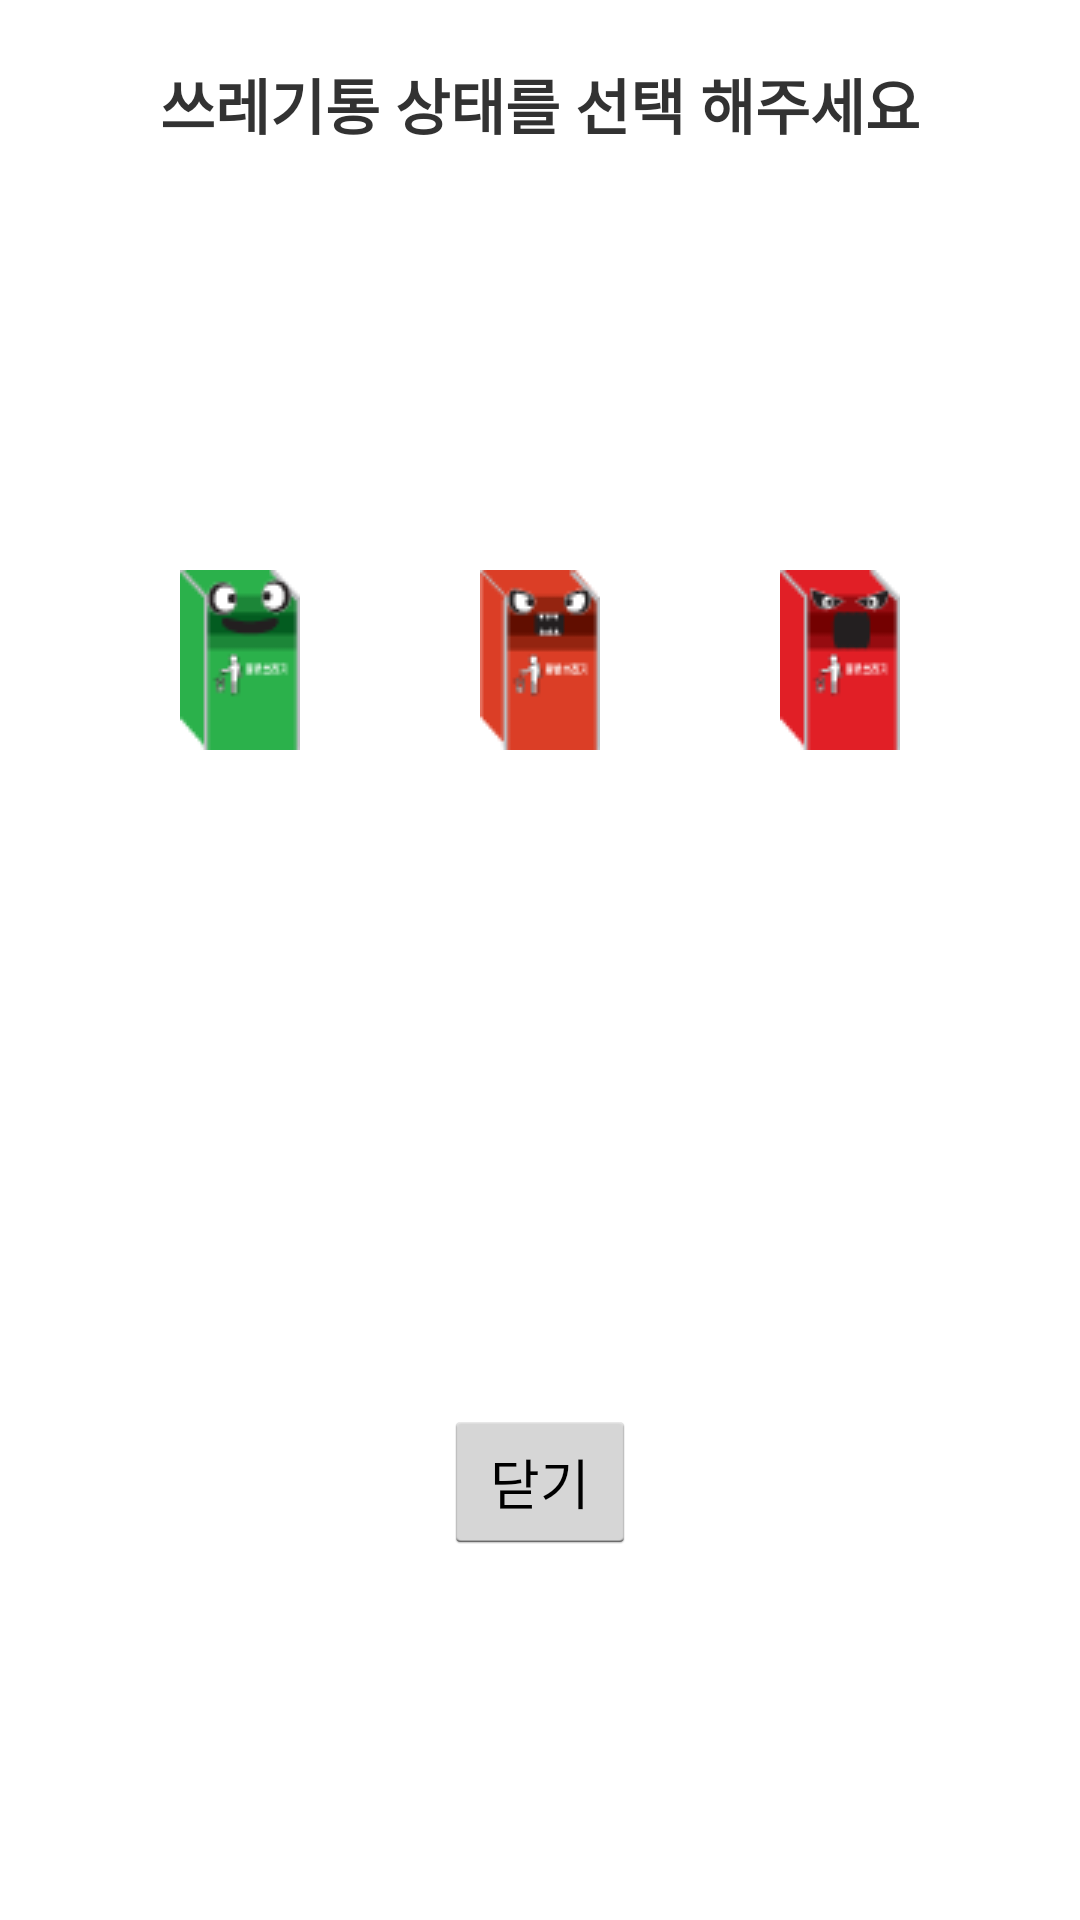

Layout XML and referenced resources for this Android screen:
<!-- AndroidManifest.xml: application theme CustomActionBarTheme -->
<!-- res/layout/popup_layout.xml -->
<?xml version="1.0" encoding="utf-8"?>
<LinearLayout xmlns:android="http://schemas.android.com/apk/res/android"
    android:layout_width="match_parent"
    android:layout_height="match_parent"
    android:background="#FFFFFFFF"
    android:gravity="center_horizontal"
    android:orientation="vertical"
    android:padding="20dp">

    <TextView
        android:layout_width="wrap_content"
        android:layout_height="0dp"
        android:layout_weight="1"
        android:text="쓰레기통 상태를 선택 해주세요"
        android:textSize="20sp"
        android:textStyle="bold"/>

    <LinearLayout
        android:layout_width="match_parent"
        android:layout_height="0dp"
        android:layout_weight="2"
        android:gravity="center_horizontal"
        android:orientation="horizontal">
        <ImageButton
            android:id="@+id/bt_green"
            android:layout_width="100dp"
            android:layout_height="100dp"
            android:src="@drawable/greenpop"
            android:background="#FFFFFFFF"/>
        <ImageButton
            android:id="@+id/bt_orange"
            android:layout_width="100dp"
            android:layout_height="100dp"
            android:src="@drawable/orangepop"
            android:background="#FFFFFFFF"/>
        <ImageButton
            android:id="@+id/bt_red"
            android:layout_width="100dp"
            android:layout_height="100dp"
            android:src="@drawable/redpop"
            android:background="#FFFFFFFF" />
    </LinearLayout>

    <LinearLayout
        android:layout_width="match_parent"
        android:layout_height="0dp"
        android:layout_weight="1"
        android:gravity="center_horizontal">
    <Button
        android:id="@+id/bt_exit"
        android:layout_width="wrap_content"
        android:layout_height="wrap_content"
        android:text="닫기" />
    </LinearLayout>

</LinearLayout>
<!-- resources referenced by this layout -->
<resources>
  <!-- drawable greenpop: png bitmap (drawable, 2500 bytes) -->
  <!-- drawable orangepop: png bitmap (drawable, 2515 bytes) -->
  <!-- drawable redpop: png bitmap (drawable, 2401 bytes) -->
  <style name="CustomActionBarTheme" parent="@android:style/Theme.Holo.Light">
      </style>
</resources>
